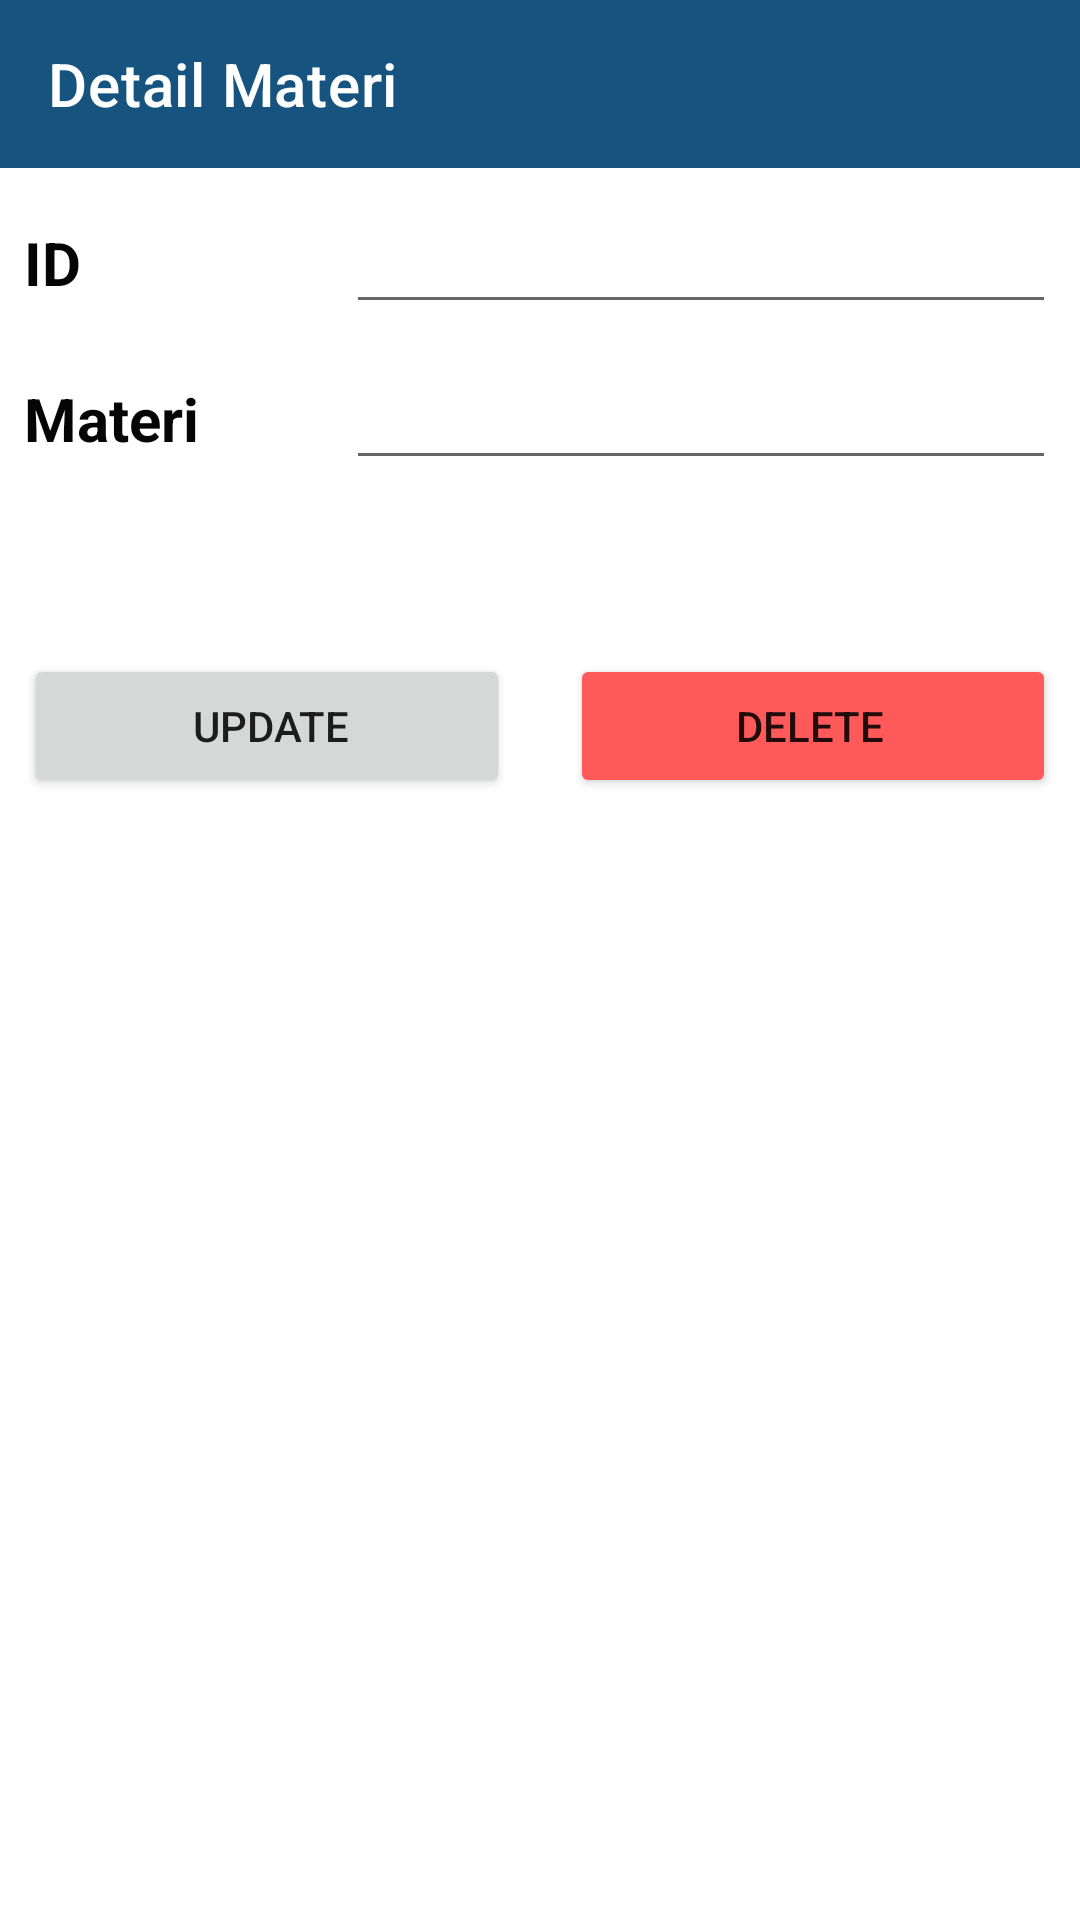

Write the Android layout XML for this screen, with the resource values it uses.
<!-- AndroidManifest.xml: application theme Theme.ProjectIndividual -->
<!-- res/layout/activity_lihat_detail_materi.xml -->
<?xml version="1.0" encoding="utf-8"?>
<layout xmlns:android="http://schemas.android.com/apk/res/android"
    xmlns:app="http://schemas.android.com/apk/res-auto"
    xmlns:tools="http://schemas.android.com/tools"
    tools:context=".LihatDetailMateri">

    <LinearLayout
        android:layout_width="match_parent"
        android:layout_height="match_parent"
        android:orientation="vertical">

        <androidx.appcompat.widget.Toolbar
            android:id="@+id/toolbar"
            android:layout_width="match_parent"
            android:layout_height="wrap_content"
            android:background="@color/custom_corporate"
            android:minHeight="?attr/actionBarSize"
            app:title="Detail Materi"
            app:titleTextColor="@color/white" />

        <LinearLayout
            android:layout_width="match_parent"
            android:layout_height="match_parent"
            android:orientation="vertical"
            android:padding="8dp">

            <LinearLayout
                android:layout_width="match_parent"
                android:layout_height="wrap_content"
                android:orientation="horizontal">

                <TextView
                    android:id="@+id/textView"
                    android:layout_width="wrap_content"
                    android:layout_height="wrap_content"
                    android:layout_marginRight="6dp"
                    android:layout_weight="1"
                    android:text="ID"
                    android:textAllCaps="false"
                    android:textColor="#050505"
                    android:textSize="20sp"
                    android:textStyle="bold" />

                <EditText
                    android:id="@+id/edit_id_mat"
                    android:layout_width="wrap_content"
                    android:layout_height="wrap_content"
                    android:layout_marginBottom="8dp"
                    android:clickable="false"
                    android:cursorVisible="false"
                    android:ems="10"
                    android:focusable="false"
                    android:textColor="#320202"
                    android:textSize="20sp"
                    android:textStyle="bold" />
            </LinearLayout>

            <LinearLayout
                android:layout_width="match_parent"
                android:layout_height="wrap_content"
                android:orientation="horizontal">

                <TextView
                    android:id="@+id/textView2"
                    android:layout_width="wrap_content"
                    android:layout_height="wrap_content"
                    android:layout_marginRight="6dp"
                    android:layout_weight="1"
                    android:text="Materi"
                    android:textAllCaps="false"
                    android:textColor="#050505"
                    android:textSize="20sp"
                    android:textStyle="bold" />

                <EditText
                    android:id="@+id/edit_nama_mat"
                    android:layout_width="wrap_content"
                    android:layout_height="wrap_content"
                    android:layout_marginBottom="8dp"
                    android:ems="10"
                    android:textColor="#320202"
                    android:textSize="20sp"
                    android:textStyle="bold" />
            </LinearLayout>

            <LinearLayout
                android:layout_width="match_parent"
                android:layout_height="wrap_content"
                android:orientation="horizontal">

                <Button
                    android:id="@+id/btn_update_materi"
                    android:layout_width="wrap_content"
                    android:layout_height="wrap_content"
                    android:layout_marginTop="50dp"
                    android:layout_marginRight="10dp"
                    android:layout_weight="1"
                    android:paddingRight="10dp"
                    android:text="Update" />

                <Button
                    android:id="@+id/btn_delete_materi"
                    android:layout_width="wrap_content"
                    android:layout_height="wrap_content"
                    android:layout_marginLeft="10dp"
                    android:layout_marginTop="50dp"
                    android:layout_weight="1"
                    android:paddingLeft="10dp"
                    android:text="Delete"
                    android:backgroundTint="#FF5959"/>
            </LinearLayout>
        </LinearLayout>
    </LinearLayout>
</layout>
<!-- resources referenced by this layout -->
<resources>
  <color name="custom_corporate">#16537E</color>
  <color name="white">#FFFFFFFF</color>
  <style name="Theme.ProjectIndividual" parent="Theme.MaterialComponents.DayNight.NoActionBar">
          
          <item name="colorPrimary">@color/custom_blue</item>
          <item name="colorPrimaryVariant">@color/custom_corporate</item>
          <item name="colorOnPrimary">@color/white</item>
          
          <item name="colorSecondary">@color/teal_200</item>
          <item name="colorSecondaryVariant">@color/teal_700</item>
          <item name="colorOnSecondary">@color/black</item>
          
          <item name="android:statusBarColor" tools:targetApi="l">?attr/colorPrimaryVariant</item>
          
      </style>
  <color name="custom_blue">#3CA1FF</color>
  <color name="teal_200">#FF03DAC5</color>
  <color name="teal_700">#FF018786</color>
  <color name="black">#FF000000</color>
</resources>
